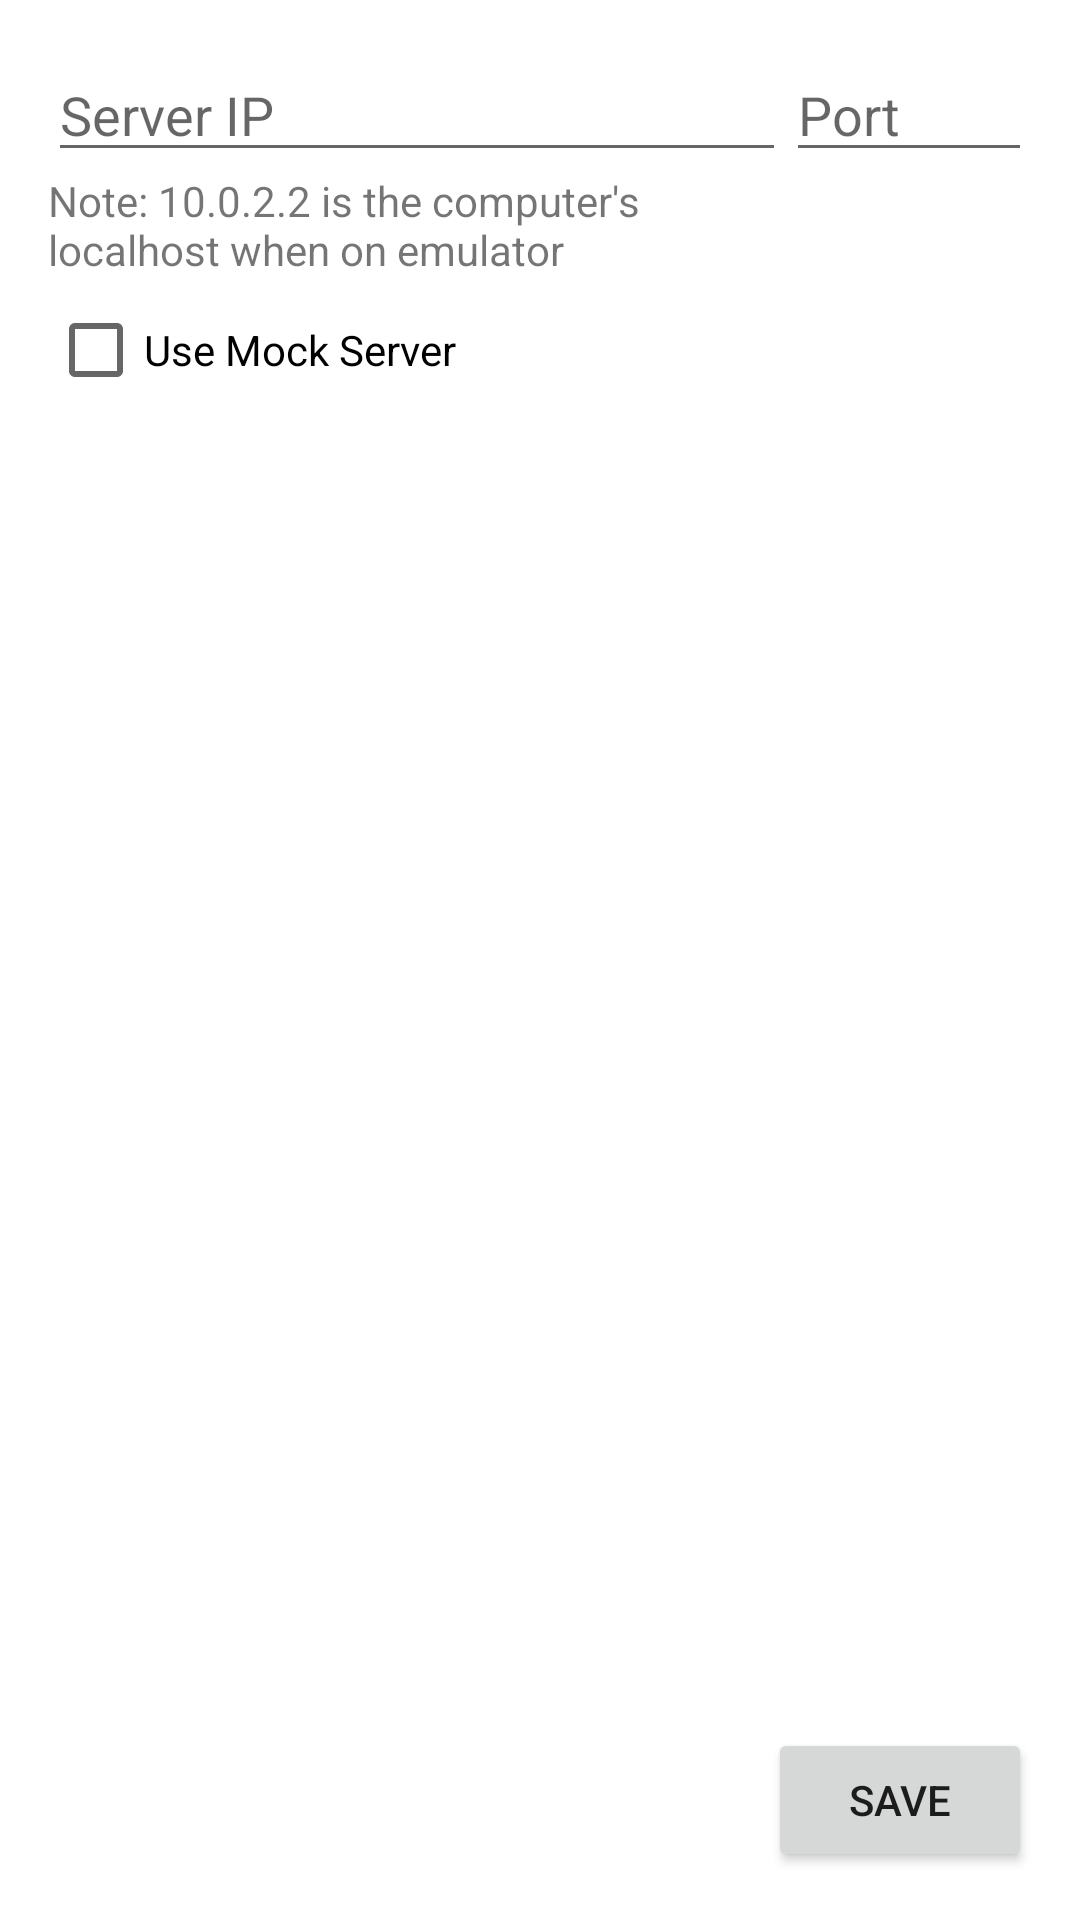

Layout XML and referenced resources for this Android screen:
<!-- AndroidManifest.xml: application theme AppTheme -->
<!-- res/layout/dev_dialog.xml -->
<?xml version="1.0" encoding="utf-8"?>
<androidx.constraintlayout.widget.ConstraintLayout xmlns:android="http://schemas.android.com/apk/res/android"
    android:layout_width="match_parent"
    android:layout_height="match_parent"
    android:padding="16dp"
    xmlns:app="http://schemas.android.com/apk/res-auto">

    <EditText
        android:id="@+id/dev_ip"
        android:layout_width="0dp"
        android:layout_height="wrap_content"
        app:layout_constraintTop_toTopOf="parent"
        app:layout_constraintStart_toStartOf="parent"
        android:hint="Server IP"
        app:layout_constraintWidth_percent=".75"/>
    <TextView
        android:layout_width="0dp"
        android:id="@+id/dev_server_text"
        android:layout_height="wrap_content"
        app:layout_constraintStart_toStartOf="parent"
        android:scrollHorizontally="false"
        app:layout_constraintTop_toBottomOf="@id/dev_ip"
        app:layout_constraintEnd_toStartOf="@id/dev_save"
        android:text="Note: 10.0.2.2 is the computer's localhost when on emulator">
    </TextView>
    <EditText
        android:id="@+id/dev_port"
        android:layout_width="0dp"
        android:inputType="number"
        android:layout_height="wrap_content"
        android:hint="Port"
        app:layout_constraintStart_toEndOf="@id/dev_ip"
        app:layout_constraintWidth_percent=".25"
        app:layout_constraintTop_toTopOf="parent"/>

    <Button
        android:id="@+id/dev_save"
        android:layout_width="wrap_content"
        android:layout_height="wrap_content"
        app:layout_constraintBottom_toBottomOf="parent"
        app:layout_constraintEnd_toEndOf="parent"
        android:text="Save"/>

    <CheckBox
        android:id="@+id/dev_mock"
        android:layout_width="wrap_content"
        android:layout_height="wrap_content"
        app:layout_constraintTop_toBottomOf="@id/dev_server_text"
        app:layout_constraintStart_toStartOf="parent"
        android:text="Use Mock Server"/>
</androidx.constraintlayout.widget.ConstraintLayout>
<!-- resources referenced by this layout -->
<resources>
  <style name="AppTheme" parent="Theme.MaterialComponents.DayNight.NoActionBar">
          
          <item name="colorPrimary">@color/colorPrimary</item>
          <item name="colorPrimaryDark">@color/colorPrimaryDark</item>
          <item name="colorAccent">@color/colorAccent</item>
      </style>
  <color name="colorPrimary">#EA4356</color>
  <color name="colorPrimaryDark">#DD2334</color>
  <color name="colorAccent">#66C9FF</color>
</resources>
